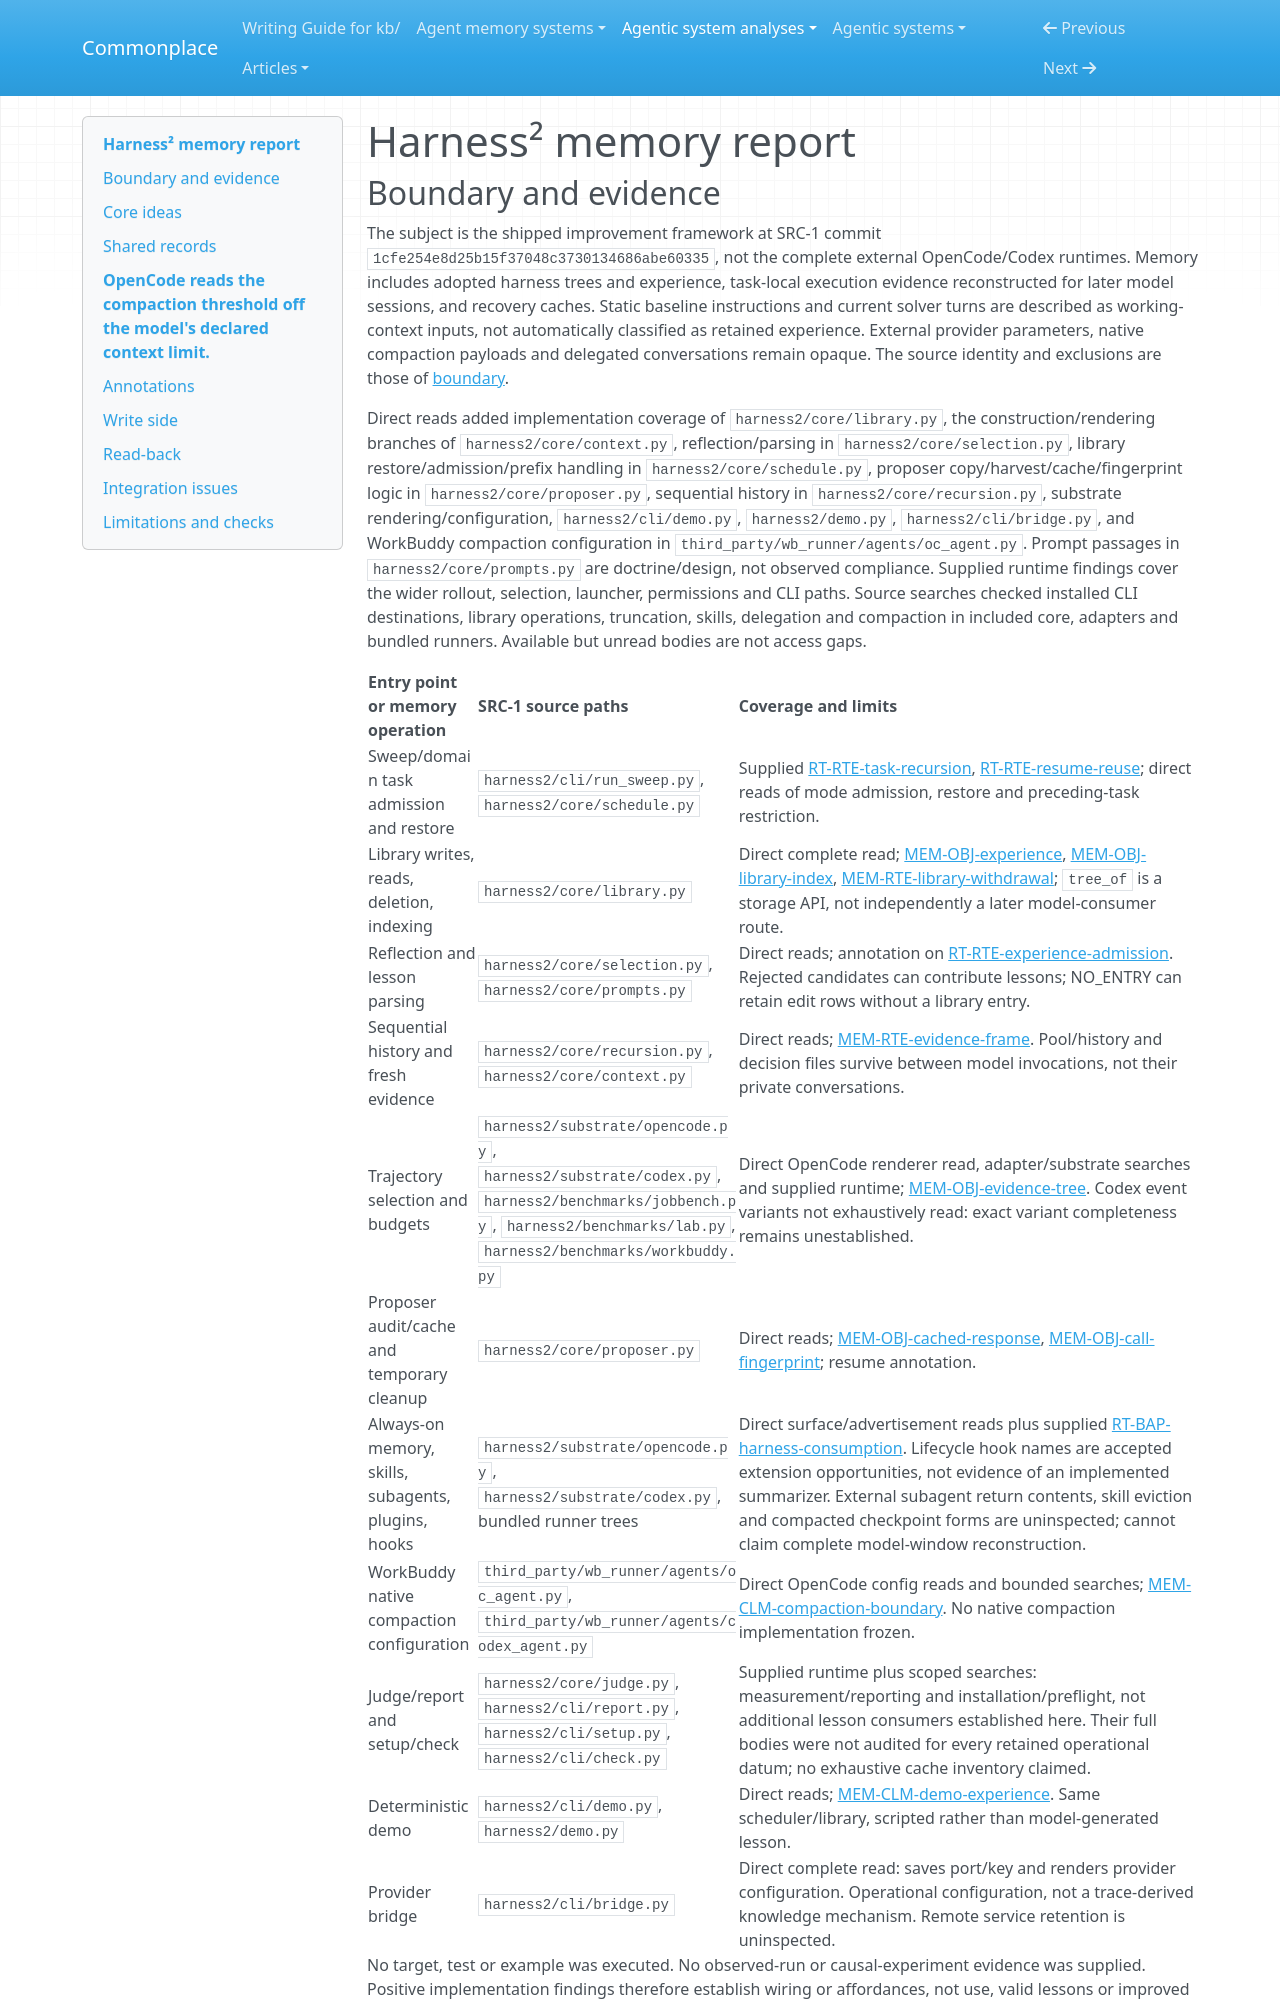

repository: zby/commonplace · page: agentic-system-analyses/retained/google-research--harness2/memory/index.html · generator: mkdocs

---
type: agentic-system-analyses/types/agentic-system-memory-report.md
description: "Harness² memory: full-tree experience libraries, trace-derived reflection, reconstructed evidence frames and recovery caches."
run-id: AAS-2026-10-22-harness2-d5a180ba559c-01
source-identity: https://github.com/google-research/harness2
reviewed-boundary: "1cfe254e8d25b15f37048c3730134686abe60335"
---

# Harness² memory report

## Boundary and evidence

The subject is the shipped improvement framework at SRC-1 commit `1cfe254e8d25b15f37048c3730134686abe60335`, not the complete external OpenCode/Codex runtimes. Memory includes adopted harness trees and experience, task-local execution evidence reconstructed for later model sessions, and recovery caches. Static baseline instructions and current solver turns are described as working-context inputs, not automatically classified as retained experience. External provider parameters, native compaction payloads and delegated conversations remain opaque. The source identity and exclusions are those of [boundary](boundary.md#boundary-and-evidence).

Direct reads added implementation coverage of `harness2/core/library.py`, the construction/rendering branches of `harness2/core/context.py`, reflection/parsing in `harness2/core/selection.py`, library restore/admission/prefix handling in `harness2/core/schedule.py`, proposer copy/harvest/cache/fingerprint logic in `harness2/core/proposer.py`, sequential history in `harness2/core/recursion.py`, substrate rendering/configuration, `harness2/cli/demo.py`, `harness2/demo.py`, `harness2/cli/bridge.py`, and WorkBuddy compaction configuration in `third_party/wb_runner/agents/oc_agent.py`. Prompt passages in `harness2/core/prompts.py` are doctrine/design, not observed compliance. Supplied runtime findings cover the wider rollout, selection, launcher, permissions and CLI paths. Source searches checked installed CLI destinations, library operations, truncation, skills, delegation and compaction in included core, adapters and bundled runners. Available but unread bodies are not access gaps.

| Entry point or memory operation | SRC-1 source paths | Coverage and limits |
|---|---|---|
| Sweep/domain task admission and restore | `harness2/cli/run_sweep.py`, `harness2/core/schedule.py` | Supplied [RT-RTE-task-recursion](runtime.md#rt-rte-task-recursion), [RT-RTE-resume-reuse](runtime.md#rt-rte-resume-reuse); direct reads of mode admission, restore and preceding-task restriction. |
| Library writes, reads, deletion, indexing | `harness2/core/library.py` | Direct complete read; [MEM-OBJ-experience](#mem-obj-experience), [MEM-OBJ-library-index](#mem-obj-library-index), [MEM-RTE-library-withdrawal](#mem-rte-library-withdrawal); `tree_of` is a storage API, not independently a later model-consumer route. |
| Reflection and lesson parsing | `harness2/core/selection.py`, `harness2/core/prompts.py` | Direct reads; annotation on [RT-RTE-experience-admission](runtime.md#rt-rte-experience-admission). Rejected candidates can contribute lessons; NO_ENTRY can retain edit rows without a library entry. |
| Sequential history and fresh evidence | `harness2/core/recursion.py`, `harness2/core/context.py` | Direct reads; [MEM-RTE-evidence-frame](#mem-rte-evidence-frame). Pool/history and decision files survive between model invocations, not their private conversations. |
| Trajectory selection and budgets | `harness2/substrate/opencode.py`, `harness2/substrate/codex.py`, `harness2/benchmarks/jobbench.py`, `harness2/benchmarks/lab.py`, `harness2/benchmarks/workbuddy.py` | Direct OpenCode renderer read, adapter/substrate searches and supplied runtime; [MEM-OBJ-evidence-tree](#mem-obj-evidence-tree). Codex event variants not exhaustively read: exact variant completeness remains unestablished. |
| Proposer audit/cache and temporary cleanup | `harness2/core/proposer.py` | Direct reads; [MEM-OBJ-cached-response](#mem-obj-cached-response), [MEM-OBJ-call-fingerprint](#mem-obj-call-fingerprint); resume annotation. |
| Always-on memory, skills, subagents, plugins, hooks | `harness2/substrate/opencode.py`, `harness2/substrate/codex.py`, bundled runner trees | Direct surface/advertisement reads plus supplied [RT-BAP-harness-consumption](runtime.md#rt-bap-harness-consumption). Lifecycle hook names are accepted extension opportunities, not evidence of an implemented summarizer. External subagent return contents, skill eviction and compacted checkpoint forms are uninspected; cannot claim complete model-window reconstruction. |
| WorkBuddy native compaction configuration | `third_party/wb_runner/agents/oc_agent.py`, `third_party/wb_runner/agents/codex_agent.py` | Direct OpenCode config reads and bounded searches; [MEM-CLM-compaction-boundary](#mem-clm-compaction-boundary). No native compaction implementation frozen. |
| Judge/report and setup/check | `harness2/core/judge.py`, `harness2/cli/report.py`, `harness2/cli/setup.py`, `harness2/cli/check.py` | Supplied runtime plus scoped searches: measurement/reporting and installation/preflight, not additional lesson consumers established here. Their full bodies were not audited for every retained operational datum; no exhaustive cache inventory claimed. |
| Deterministic demo | `harness2/cli/demo.py`, `harness2/demo.py` | Direct reads; [MEM-CLM-demo-experience](#mem-clm-demo-experience). Same scheduler/library, scripted rather than model-generated lesson. |
| Provider bridge | `harness2/cli/bridge.py` | Direct complete read: saves port/key and renders provider configuration. Operational configuration, not a trace-derived knowledge mechanism. Remote service retention is uninspected. |

No target, test or example was executed. No observed-run or causal-experiment evidence was supplied. Positive implementation findings therefore establish wiring or affordances, not use, valid lessons or improved capacity.
